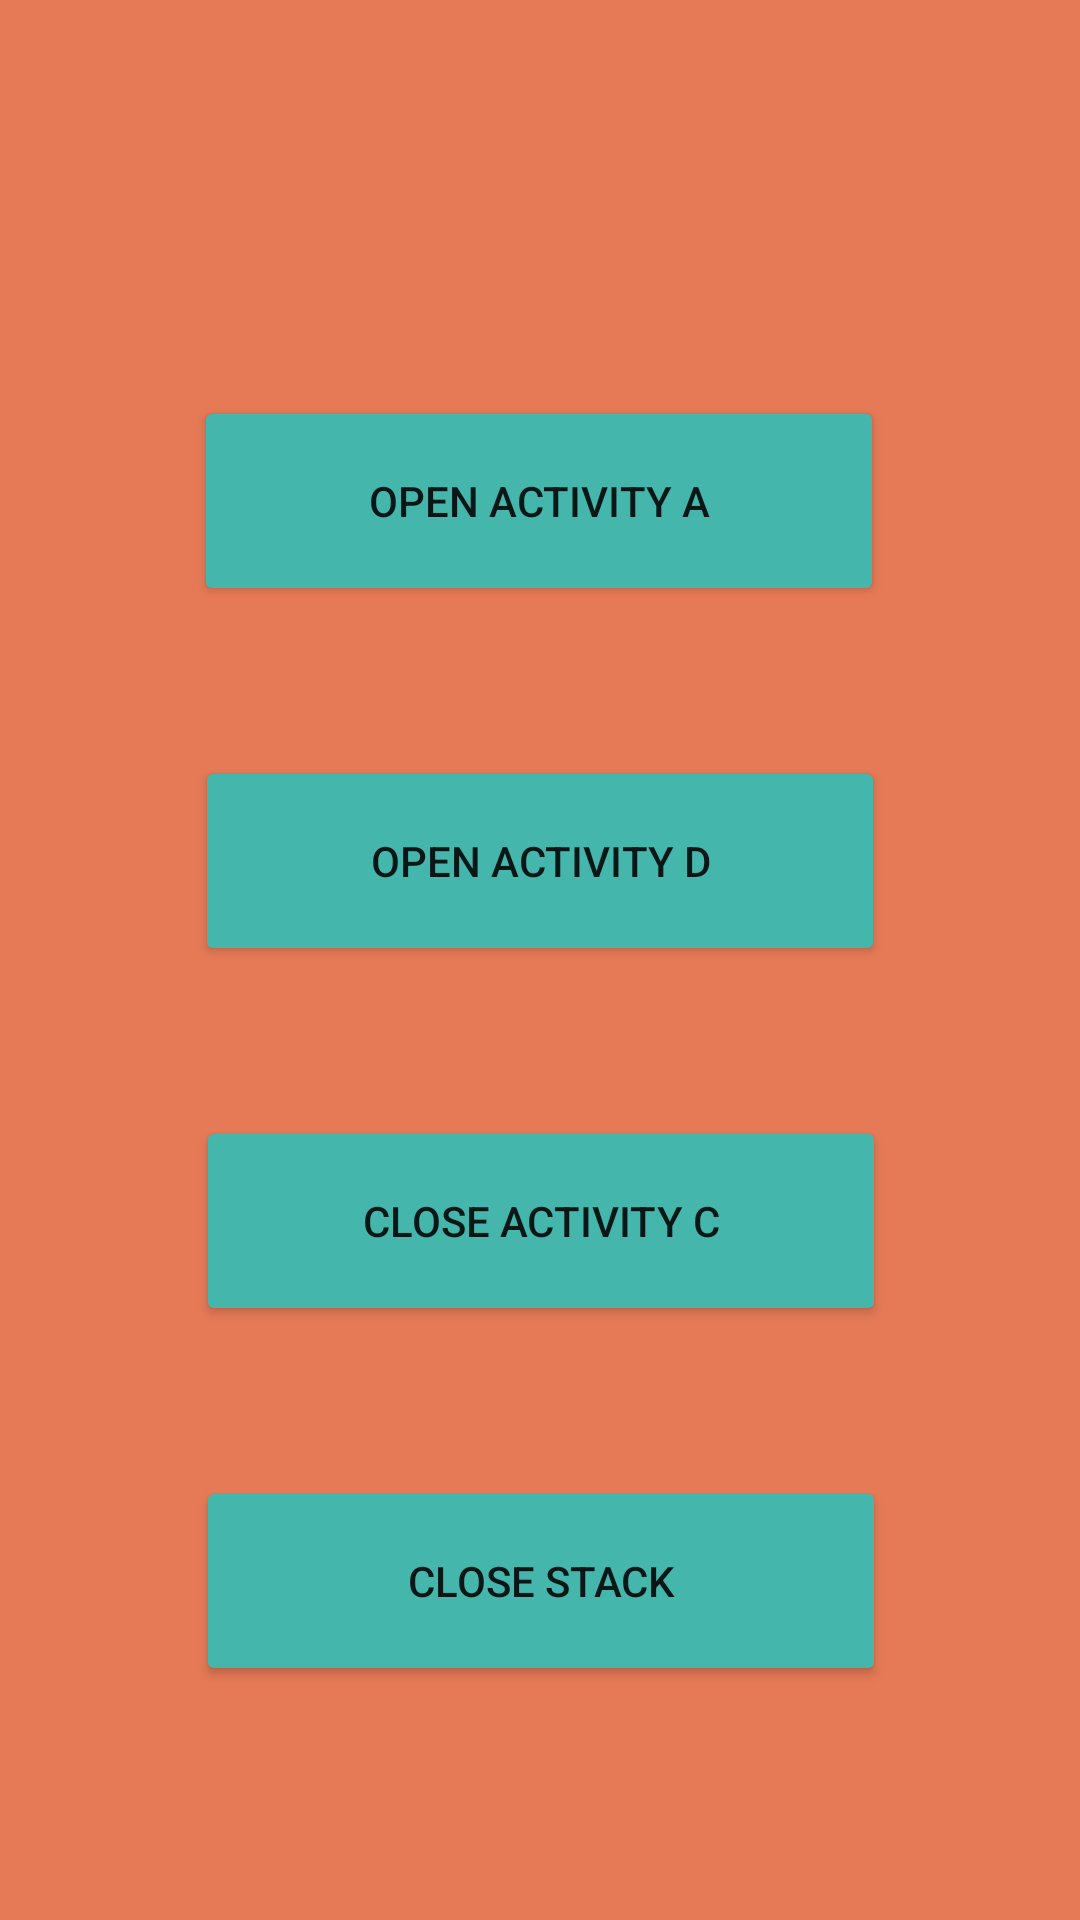

The Android layout XML behind this screen, and the referenced resources:
<!-- AndroidManifest.xml: application theme Theme.SinergyAndroidApp -->
<!-- res/layout/activity_c.xml -->
<?xml version="1.0" encoding="utf-8"?>
<androidx.constraintlayout.widget.ConstraintLayout xmlns:android="http://schemas.android.com/apk/res/android"
    xmlns:app="http://schemas.android.com/apk/res-auto"
    xmlns:tools="http://schemas.android.com/tools"
    android:layout_width="match_parent"
    android:layout_height="match_parent"
    android:background="#E67A57"
    tools:context=".ActivityC">

    <Button
        android:id="@+id/btOpenActA"
        android:layout_width="230dp"
        android:layout_height="70dp"
        android:layout_marginTop="132dp"
        android:backgroundTint="#45B6AC"
        android:text="Open Activity A"
        app:layout_constraintEnd_toEndOf="parent"
        app:layout_constraintHorizontal_bias="0.497"
        app:layout_constraintStart_toStartOf="parent"
        app:layout_constraintTop_toTopOf="parent" />

    <Button
        android:id="@+id/btOpenActD"
        android:layout_width="230dp"
        android:layout_height="70dp"
        android:layout_marginTop="50dp"
        android:backgroundTint="#45B6AC"
        android:text="Open Activity D"
        app:layout_constraintEnd_toEndOf="parent"
        app:layout_constraintStart_toStartOf="parent"
        app:layout_constraintTop_toBottomOf="@+id/btOpenActA" />

    <Button
        android:id="@+id/btCloseActC"
        android:layout_width="230dp"
        android:layout_height="70dp"
        android:layout_marginTop="50dp"
        android:backgroundTint="#45B6AC"
        android:text="Close Activity C"
        app:layout_constraintEnd_toEndOf="parent"
        app:layout_constraintHorizontal_bias="0.502"
        app:layout_constraintStart_toStartOf="parent"
        app:layout_constraintTop_toBottomOf="@+id/btOpenActD" />

    <Button
        android:id="@+id/btCloseStack"
        android:layout_width="230dp"
        android:layout_height="70dp"
        android:layout_marginTop="50dp"
        android:backgroundTint="#45B6AC"
        android:text="Close Stack"
        app:layout_constraintEnd_toEndOf="parent"
        app:layout_constraintHorizontal_bias="0.502"
        app:layout_constraintStart_toStartOf="parent"
        app:layout_constraintTop_toBottomOf="@+id/btCloseActC" />
</androidx.constraintlayout.widget.ConstraintLayout>
<!-- resources referenced by this layout -->
<resources>
  <style name="Theme.SinergyAndroidApp" parent="Theme.MaterialComponents.DayNight.DarkActionBar">
          
          <item name="colorPrimary">@color/purple_500</item>
          <item name="colorPrimaryVariant">@color/purple_700</item>
          <item name="colorOnPrimary">@color/white</item>
          
          <item name="colorSecondary">@color/teal_200</item>
          <item name="colorSecondaryVariant">@color/teal_700</item>
          <item name="colorOnSecondary">@color/black</item>
          
          <item name="android:statusBarColor">?attr/colorPrimaryVariant</item>
          
      </style>
  <!-- not gathered from this repository: default colours our renderer supplied (Android Studio template values) -->
  <color name="purple_500">#FF6200EE</color>
  <color name="purple_700">#FF3700B3</color>
  <color name="teal_200">#FF03DAC5</color>
  <color name="teal_700">#FF018786</color>
  <color name="black">#FF000000</color>
  <color name="white">#FFFFFFFF</color>
</resources>
